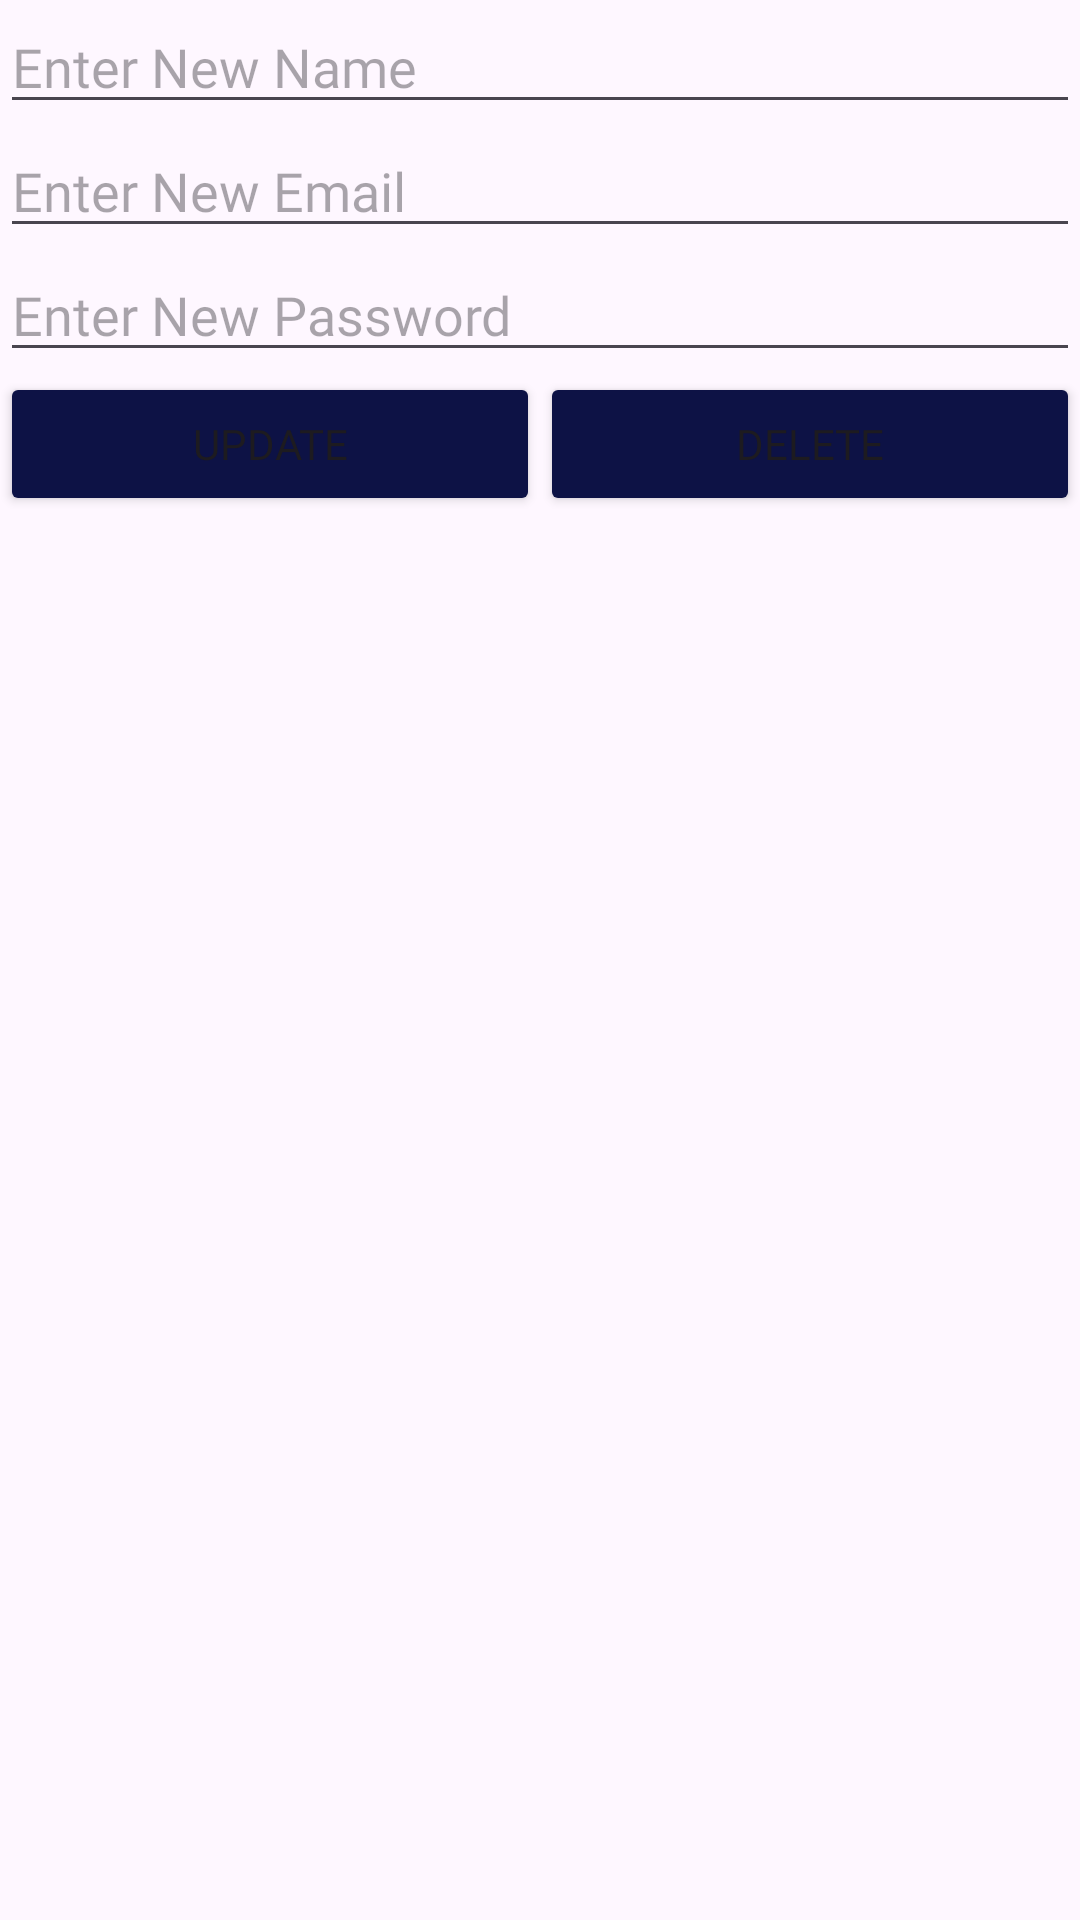

Write the Android layout XML for this screen, with the resource values it uses.
<!-- AndroidManifest.xml: application theme Theme.EastCyclingClub -->
<!-- res/layout/admin_activity_update_user.xml -->
<?xml version="1.0" encoding="utf-8"?>
<LinearLayout xmlns:android="http://schemas.android.com/apk/res/android"
    android:layout_width="match_parent"
    android:layout_height="match_parent"
    android:orientation="vertical">

    <EditText
        android:id="@+id/editTextName"
        android:layout_width="match_parent"
        android:layout_height="wrap_content"
        android:fontFamily="@font/sf_pro"
        android:hint="Enter New Name" />

    <EditText
        android:id="@+id/editTextEmail"
        android:layout_width="match_parent"
        android:layout_height="wrap_content"
        android:fontFamily="@font/sf_pro"
        android:hint="Enter New Email" />

    <EditText
        android:id="@+id/editTextPassword"
        android:layout_width="match_parent"
        android:layout_height="wrap_content"
        android:fontFamily="@font/sf_pro"
        android:hint="Enter New Password" />

    <LinearLayout
        android:layout_width="match_parent"
        android:layout_height="wrap_content"
        android:orientation="horizontal">

        <Button
            android:id="@+id/buttonUpdateUser"
            android:layout_width="wrap_content"
            android:layout_height="wrap_content"
            android:layout_weight="1"
            android:fontFamily="@font/sf_pro"
            android:backgroundTint="@color/royal_blue"
            android:text="Update" />

        <Button
            android:id="@+id/buttonDeleteUser"
            android:layout_width="wrap_content"
            android:layout_height="wrap_content"
            android:layout_weight="1"
            android:fontFamily="@font/sf_pro"
            android:backgroundTint="@color/royal_blue"
            android:text="Delete" />

    </LinearLayout>


</LinearLayout>
<!-- resources referenced by this layout -->
<resources>
  <color name="royal_blue">#0d1245</color>
  <style name="Theme.EastCyclingClub" parent="Base.Theme.EastCyclingClub" />
  <style name="Base.Theme.EastCyclingClub" parent="Theme.Material3.DayNight.NoActionBar">
          
          
      </style>
</resources>
